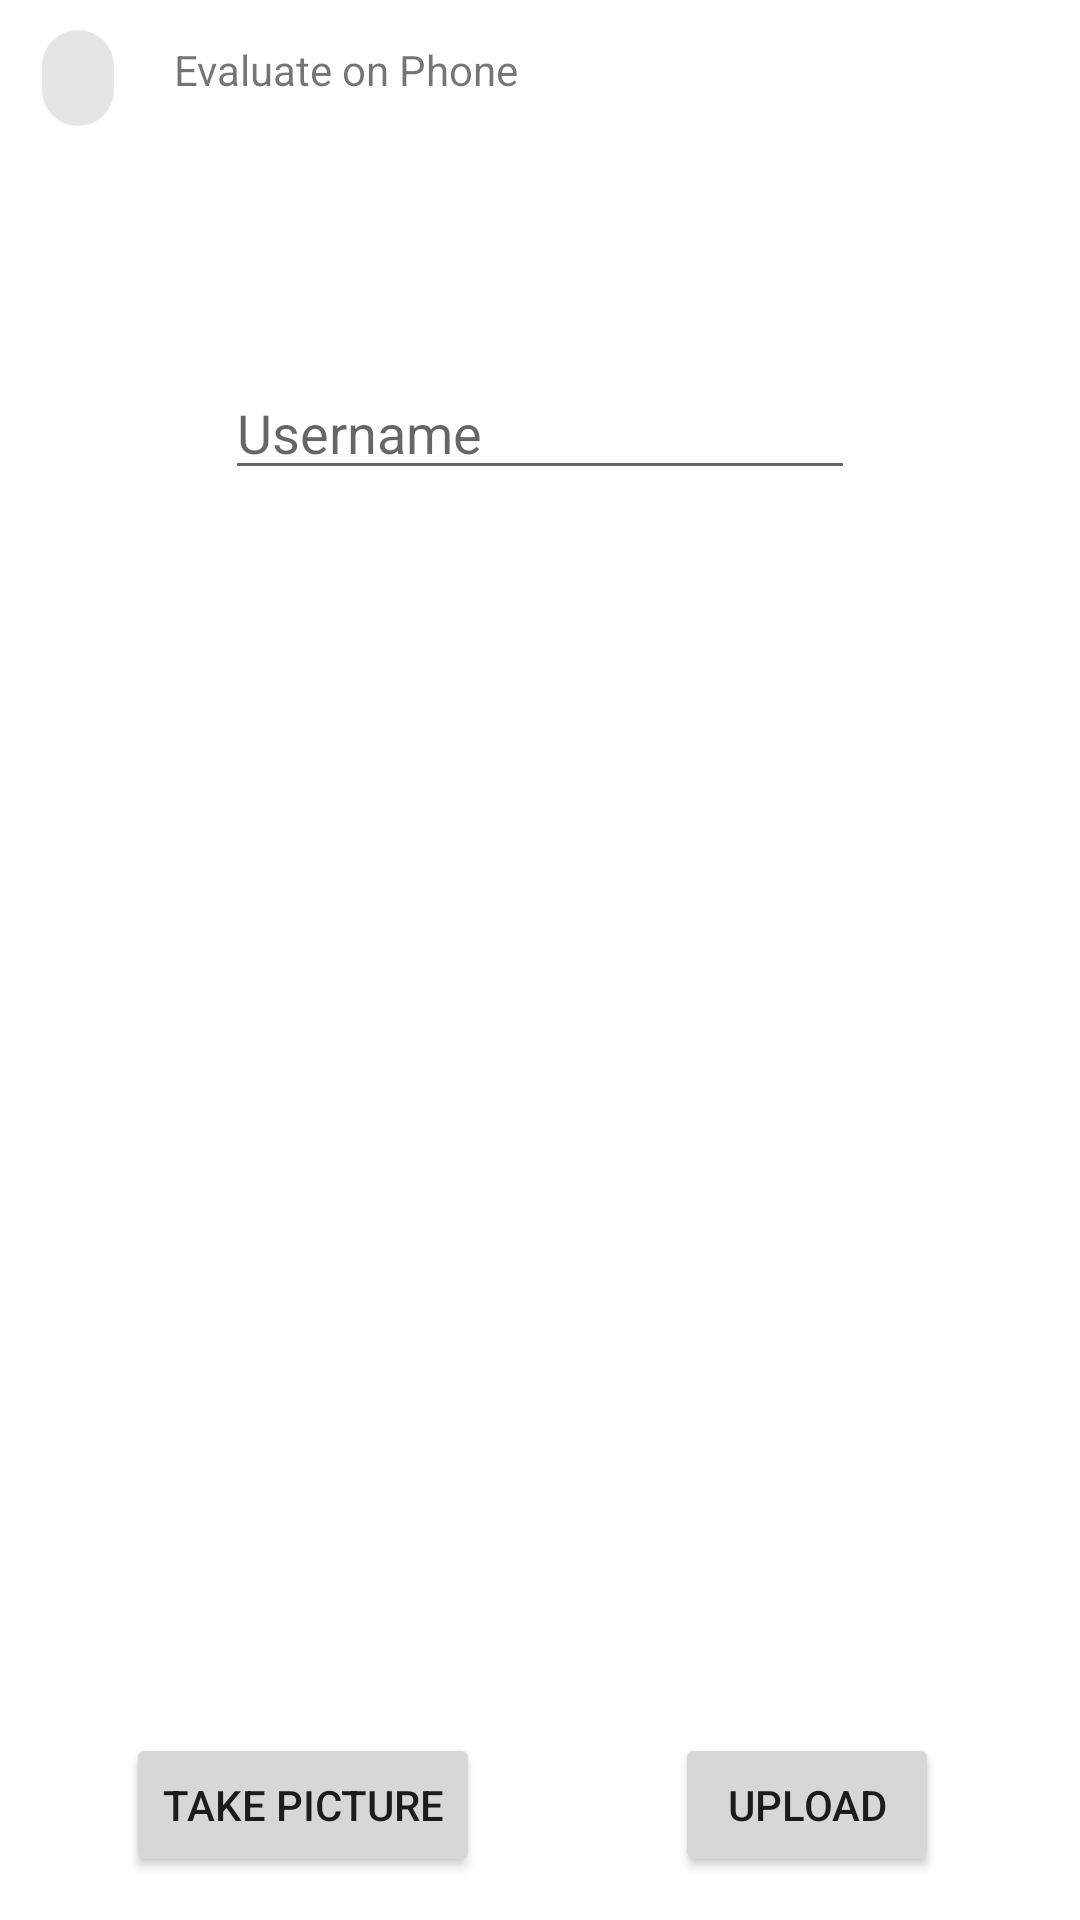

Produce the Android XML layout that renders to this screen, including the resource entries it uses.
<!-- AndroidManifest.xml: application theme Theme.Bioprover -->
<!-- res/layout/fragment_home.xml -->
<?xml version="1.0" encoding="utf-8"?>
<androidx.constraintlayout.widget.ConstraintLayout xmlns:android="http://schemas.android.com/apk/res/android"
    xmlns:app="http://schemas.android.com/apk/res-auto"
    xmlns:tools="http://schemas.android.com/tools"
    android:layout_width="match_parent"
    android:layout_height="match_parent"
    tools:context=".ui.home.HomeFragment">


    <Button
        android:id="@+id/UpLoad"
        android:layout_width="wrap_content"
        android:layout_height="wrap_content"
        android:text="Upload"
        app:layout_constraintBottom_toBottomOf="parent"
        app:layout_constraintEnd_toEndOf="parent"
        app:layout_constraintHorizontal_bias="0.827"
        app:layout_constraintStart_toStartOf="parent"
        app:layout_constraintTop_toTopOf="@+id/Photobutton"
        app:layout_constraintVertical_bias="0.0" />

    <Button
        android:id="@+id/Photobutton"
        android:layout_width="wrap_content"
        android:layout_height="wrap_content"
        android:text="Take Picture"
        app:layout_constraintBottom_toBottomOf="parent"
        app:layout_constraintEnd_toEndOf="parent"
        app:layout_constraintHorizontal_bias="0.174"
        app:layout_constraintStart_toStartOf="parent"
        app:layout_constraintTop_toTopOf="parent"
        app:layout_constraintVertical_bias="0.976" />

    <ImageView
        android:id="@+id/capturedImage"
        android:layout_width="241dp"
        android:layout_height="385dp"
        app:layout_constraintBottom_toBottomOf="parent"
        app:layout_constraintEnd_toEndOf="parent"
        app:layout_constraintStart_toStartOf="parent"
        app:layout_constraintTop_toTopOf="parent"
        app:layout_constraintVertical_bias="0.648" />


    <LinearLayout
        android:layout_width="198dp"
        android:layout_height="56dp"
        android:orientation="horizontal"
        android:layout_gravity="top|left"
        android:gravity="start|top">

        <com.google.android.material.chip.Chip
            android:id="@+id/chip4"
            android:layout_width="wrap_content"
            android:layout_height="wrap_content"
            android:layout_marginStart="2dp"
            android:layout_marginTop="2dp"
            app:layout_constraintBottom_toTopOf="@+id/editTextTextPersonName"
            app:layout_constraintEnd_toEndOf="parent"
            app:layout_constraintHorizontal_bias="0.077"
            app:layout_constraintStart_toStartOf="parent"
            app:layout_constraintTop_toTopOf="parent"
            app:layout_constraintVertical_bias="0.01999998" />

        <TextView
            android:id="@+id/EvaluationLocation"
            android:layout_width="wrap_content"
            android:layout_height="wrap_content"
            android:layout_marginStart="8dp"
            android:text="Evaluate on Phone"
            app:layout_constraintBottom_toBottomOf="@+id/chip4"
            app:layout_constraintEnd_toEndOf="parent"
            app:layout_constraintHorizontal_bias="0.0"
            app:layout_constraintStart_toEndOf="@+id/chip4"
            app:layout_constraintTop_toTopOf="@+id/chip4"
            app:layout_constraintVertical_bias="0.448" />
    </LinearLayout>

    <EditText
        android:id="@+id/editTextTextPersonName"
        android:layout_width="wrap_content"
        android:layout_height="wrap_content"
        android:layout_marginBottom="2dp"
        android:ems="10"
        android:hint="Username"
        android:inputType="textPersonName"
        app:layout_constraintBottom_toTopOf="@+id/capturedImage"
        app:layout_constraintEnd_toEndOf="parent"
        app:layout_constraintStart_toStartOf="parent"
        app:layout_constraintTop_toTopOf="parent"
        app:layout_constraintVertical_bias="1.0" />


</androidx.constraintlayout.widget.ConstraintLayout>
<!-- resources referenced by this layout -->
<resources>
  <style name="Theme.Bioprover" parent="Theme.MaterialComponents.DayNight.DarkActionBar">
          
          <item name="colorPrimary">@color/purple_500</item>
          <item name="colorPrimaryVariant">@color/purple_700</item>
          <item name="colorOnPrimary">@color/white</item>
          
          <item name="colorSecondary">@color/teal_200</item>
          <item name="colorSecondaryVariant">@color/teal_700</item>
          <item name="colorOnSecondary">@color/black</item>
          
          <item name="android:statusBarColor" tools:targetApi="l">?attr/colorPrimaryVariant</item>
          
      </style>
  <color name="purple_500">#FF6200EE</color>
  <color name="purple_700">#FF3700B3</color>
  <color name="white">#FFFFFFFF</color>
  <color name="teal_200">#FF03DAC5</color>
  <color name="teal_700">#FF018786</color>
  <color name="black">#FF000000</color>
</resources>
